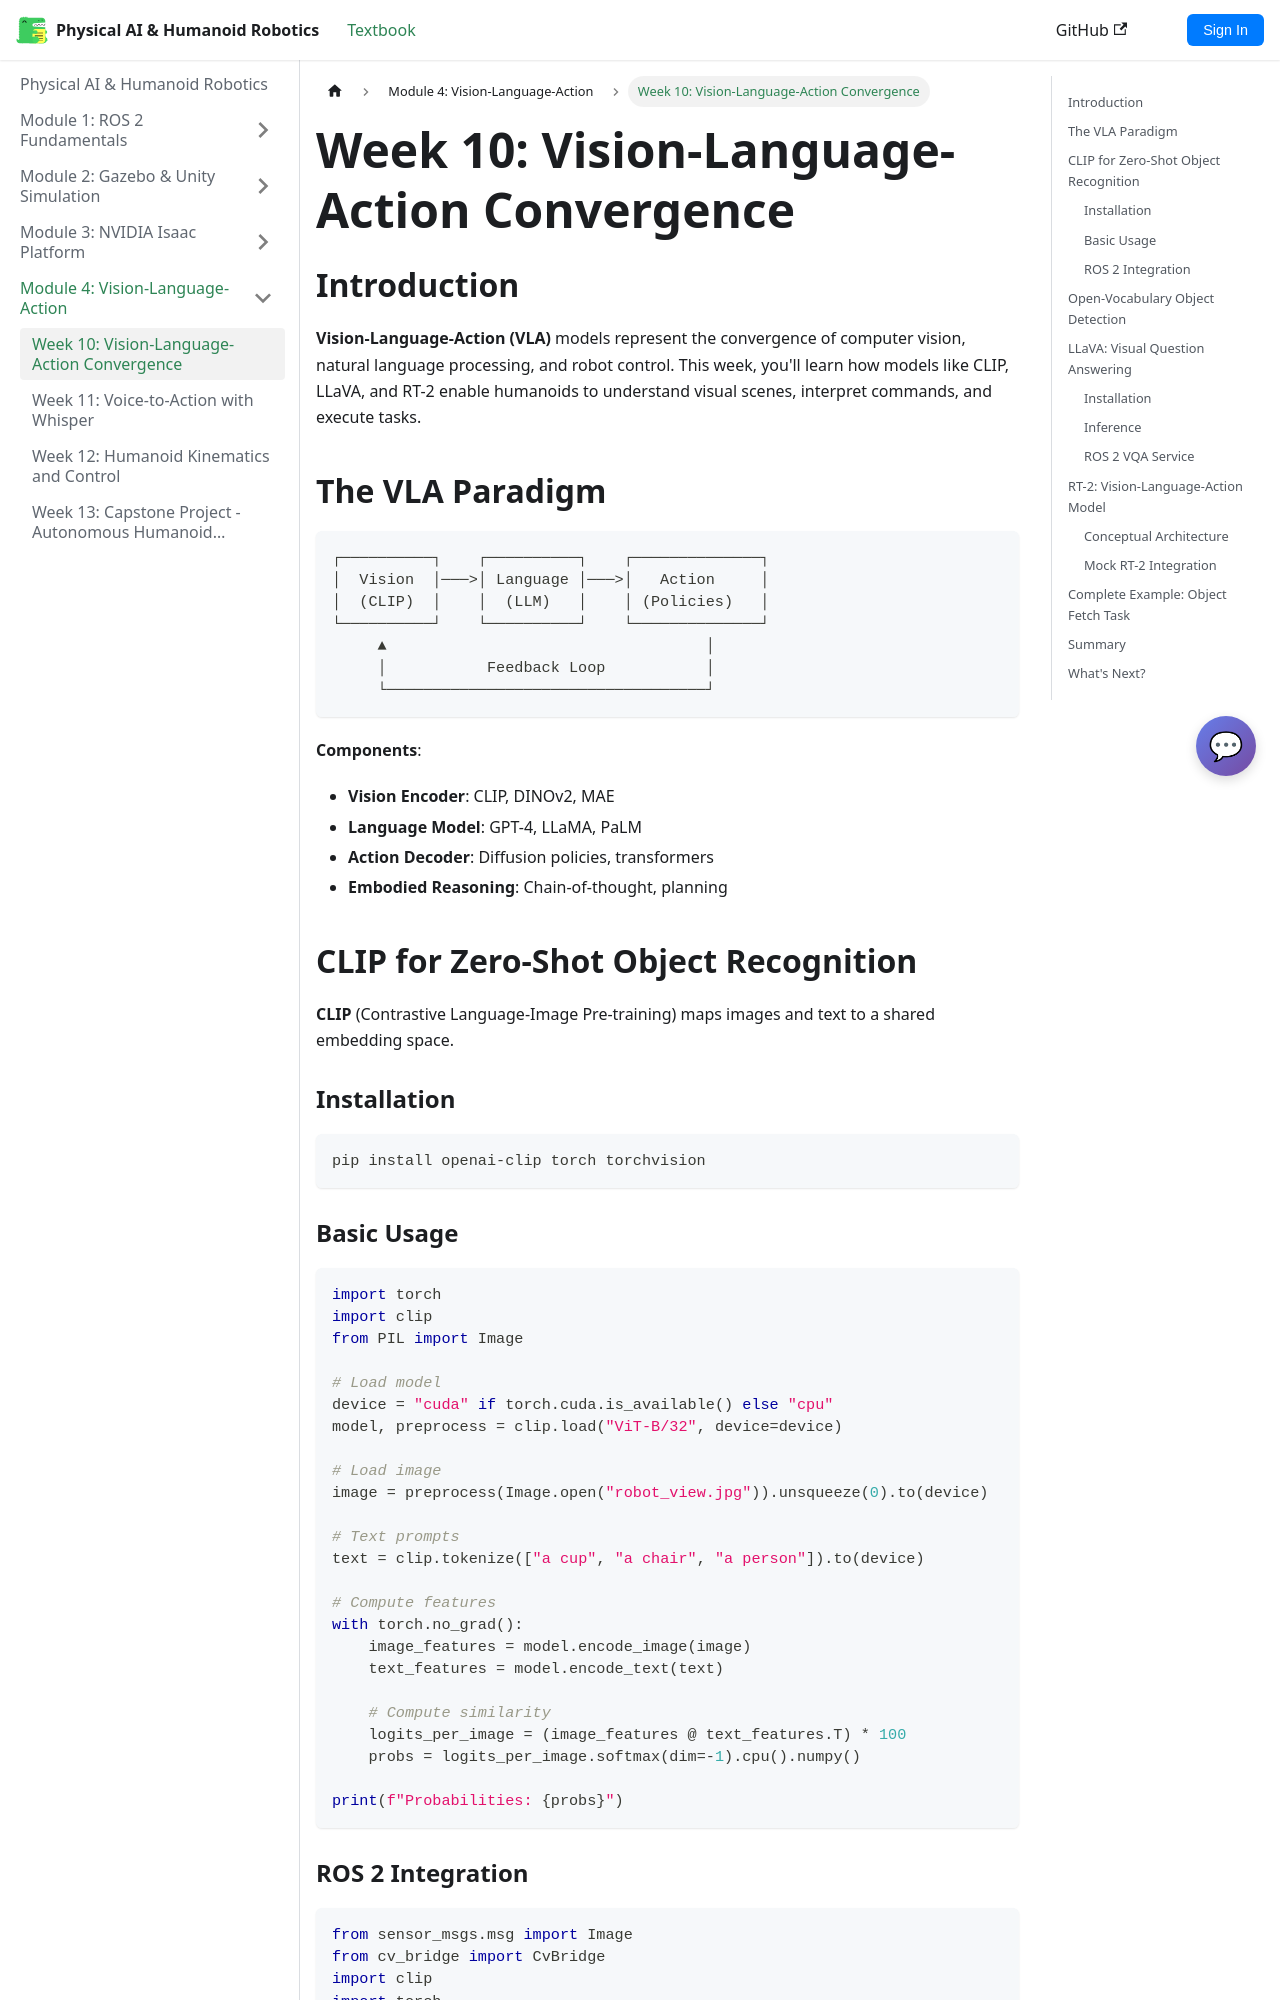

repository: Mr-Noiam/physical-ai-textbook · page: docs/module-4-vla/week10-vla-intro.html · generator: docusaurus

# Week 10: Vision-Language-Action Convergence

## Introduction

**Vision-Language-Action (VLA)** models represent the convergence of computer vision, natural language processing, and robot control. This week, you'll learn how models like CLIP, LLaVA, and RT-2 enable humanoids to understand visual scenes, interpret commands, and execute tasks.

## The VLA Paradigm

```
┌──────────┐    ┌──────────┐    ┌──────────────┐
│  Vision  │───>│ Language │───>│   Action     │
│  (CLIP)  │    │  (LLM)   │    │ (Policies)   │
└──────────┘    └──────────┘    └──────────────┘
     ▲                                   │
     │           Feedback Loop           │
     └───────────────────────────────────┘
```

**Components**:
- **Vision Encoder**: CLIP, DINOv2, MAE
- **Language Model**: GPT-4, LLaMA, PaLM
- **Action Decoder**: Diffusion policies, transformers
- **Embodied Reasoning**: Chain-of-thought, planning

## CLIP for Zero-Shot Object Recognition

**CLIP** (Contrastive Language-Image Pre-training) maps images and text to a shared embedding space.

### Installation

```bash
pip install openai-clip torch torchvision
```

### Basic Usage

```python
import torch
import clip
from PIL import Image

# Load model
device = "cuda" if torch.cuda.is_available() else "cpu"
model, preprocess = clip.load("ViT-B/32", device=device)

# Load image
image = preprocess(Image.open("robot_view.jpg")).unsqueeze(0).to(device)

# Text prompts
text = clip.tokenize(["a cup", "a chair", "a person"]).to(device)

# Compute features
with torch.no_grad():
    image_features = model.encode_image(image)
    text_features = model.encode_text(text)

    # Compute similarity
    logits_per_image = (image_features @ text_features.T) * 100
    probs = logits_per_image.softmax(dim=-1).cpu().numpy()

print(f"Probabilities: {probs}")
```
